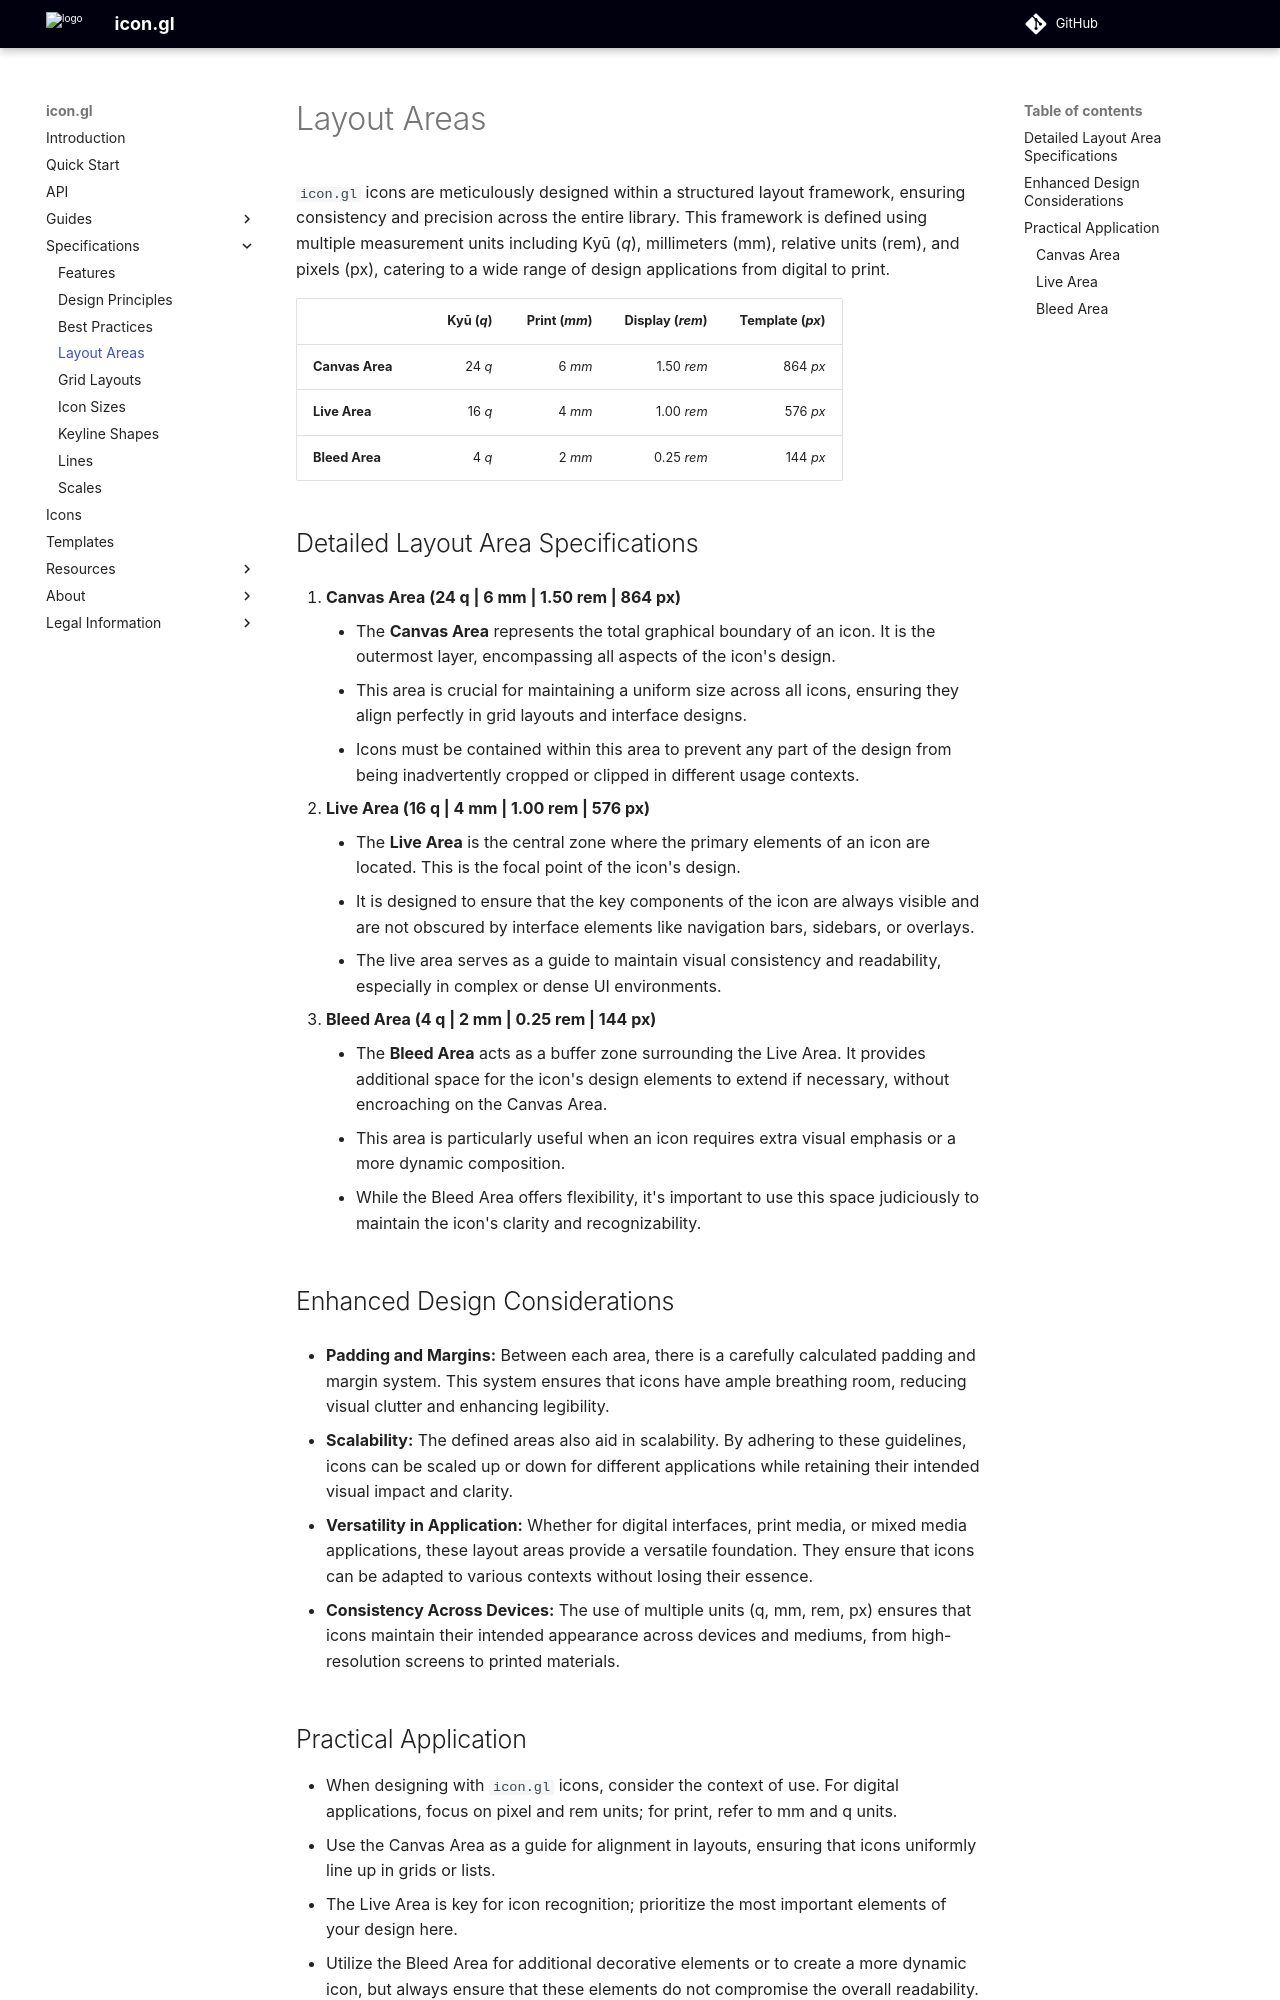

repository: stylescape/icon.gl · page: specifications/layout_areas/index.html · generator: mkdocs

# Layout Areas

`icon.gl` icons are meticulously designed within a structured layout framework, ensuring consistency and precision across the entire library. This framework is defined using multiple measurement units including Kyū (_q_), millimeters (mm), relative units (rem), and pixels (px), catering to a wide range of design applications from digital to print.

|                 | Kyū (_q_) | Print (_mm_) | Display (_rem_) | Template (_px_) |
| :-------------- | --------: | -----------: | --------------: | --------------: |
| **Canvas Area** |    24 _q_ |       6 _mm_ |      1.50 _rem_ |        864 _px_ |
| **Live Area**   |    16 _q_ |       4 _mm_ |      1.00 _rem_ |        576 _px_ |
| **Bleed Area**  |     4 _q_ |       2 _mm_ |      0.25 _rem_ |        144 _px_ |

## Detailed Layout Area Specifications

1. **Canvas Area (24 q | 6 mm | 1.50 rem | 864 px)**
    - The **Canvas Area** represents the total graphical boundary of an icon. It is the outermost layer, encompassing all aspects of the icon's design.
    - This area is crucial for maintaining a uniform size across all icons, ensuring they align perfectly in grid layouts and interface designs.
    - Icons must be contained within this area to prevent any part of the design from being inadvertently cropped or clipped in different usage contexts.

2. **Live Area (16 q | 4 mm | 1.00 rem | 576 px)**
    - The **Live Area** is the central zone where the primary elements of an icon are located. This is the focal point of the icon's design.
    - It is designed to ensure that the key components of the icon are always visible and are not obscured by interface elements like navigation bars, sidebars, or overlays.
    - The live area serves as a guide to maintain visual consistency and readability, especially in complex or dense UI environments.

3. **Bleed Area (4 q | 2 mm | 0.25 rem | 144 px)**
    - The **Bleed Area** acts as a buffer zone surrounding the Live Area. It provides additional space for the icon's design elements to extend if necessary, without encroaching on the Canvas Area.
    - This area is particularly useful when an icon requires extra visual emphasis or a more dynamic composition.
    - While the Bleed Area offers flexibility, it's important to use this space judiciously to maintain the icon's clarity and recognizability.

## Enhanced Design Considerations

- **Padding and Margins:** Between each area, there is a carefully calculated padding and margin system. This system ensures that icons have ample breathing room, reducing visual clutter and enhancing legibility.

- **Scalability:** The defined areas also aid in scalability. By adhering to these guidelines, icons can be scaled up or down for different applications while retaining their intended visual impact and clarity.

- **Versatility in Application:** Whether for digital interfaces, print media, or mixed media applications, these layout areas provide a versatile foundation. They ensure that icons can be adapted to various contexts without losing their essence.

- **Consistency Across Devices:** The use of multiple units (q, mm, rem, px) ensures that icons maintain their intended appearance across devices and mediums, from high-resolution screens to printed materials.
